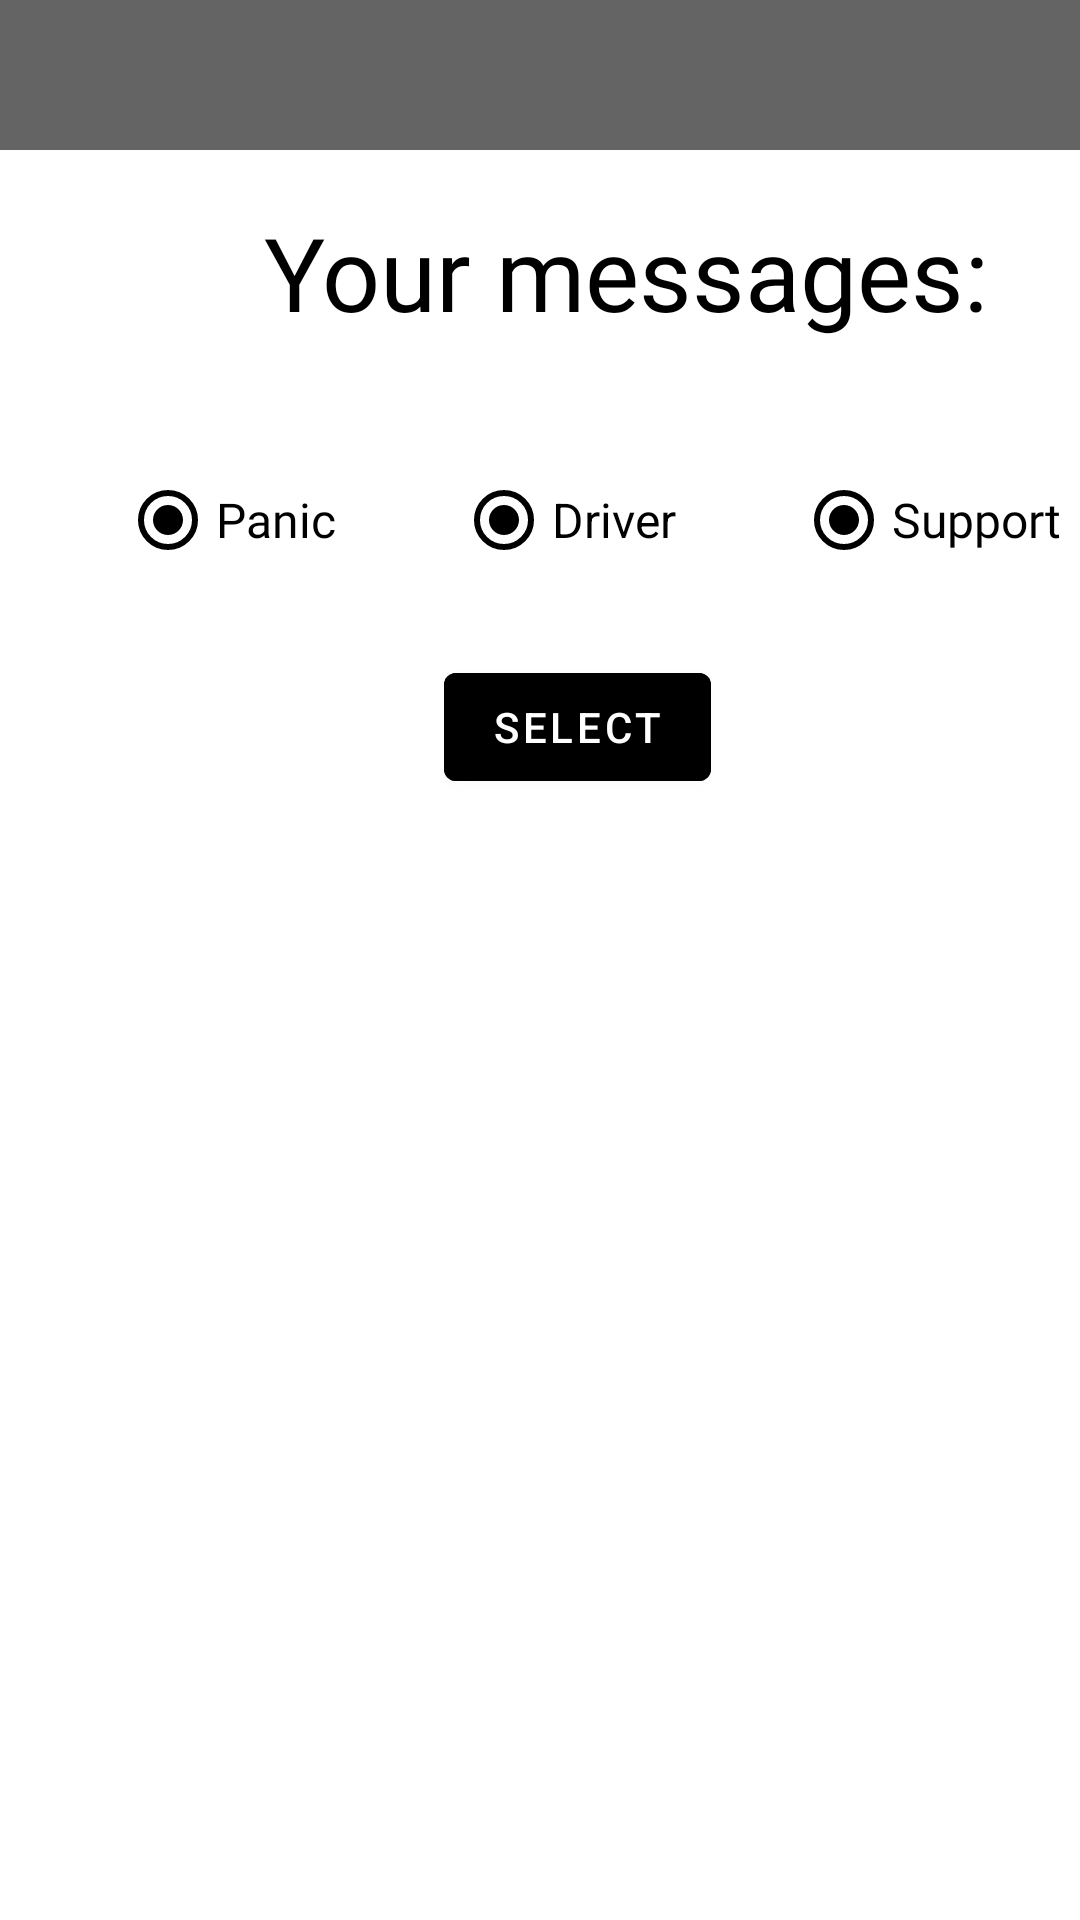

Write the Android layout XML for this screen, with the resource values it uses.
<!-- AndroidManifest.xml: application theme Theme.TaxiDriver -->
<!-- res/layout/activity_inbox_passenger.xml -->
<?xml version="1.0" encoding="utf-8"?>
<androidx.constraintlayout.widget.ConstraintLayout xmlns:android="http://schemas.android.com/apk/res/android"
    xmlns:app="http://schemas.android.com/apk/res-auto"
    xmlns:tools="http://schemas.android.com/tools"
    android:layout_width="match_parent"
    android:layout_height="match_parent"
    android:backgroundTint="#000000"
    tools:context=".activities.passenger.PassengerInboxActivity">

    <com.google.android.material.appbar.AppBarLayout
        android:id="@+id/appbar"
        android:layout_width="match_parent"
        android:layout_height="50dp"
        tools:ignore="MissingConstraints">

        <include layout="@layout/toolbar" />


    </com.google.android.material.appbar.AppBarLayout>

    <ListView
        android:id="@+id/inbox_list"
        android:layout_width="match_parent"
        android:layout_height="match_parent"
        android:layout_marginStart="20dp"
        android:layout_marginTop="300dp"
        android:layout_marginEnd="20dp"
        android:layout_marginBottom="50dp"
        app:layout_constraintBottom_toBottomOf="parent"
        app:layout_constraintEnd_toEndOf="parent"
        app:layout_constraintHorizontal_bias="0.0"
        app:layout_constraintStart_toStartOf="parent"
        app:layout_constraintTop_toBottomOf="@+id/button" />

    <TextView
        android:id="@+id/textView3"
        android:layout_width="wrap_content"
        android:layout_height="wrap_content"
        android:layout_marginStart="88dp"
        android:layout_marginTop="18dp"
        android:fontFamily="@font/ubuntu_light"
        android:text="Your messages:"
        android:textColor="@color/black"
        android:textSize="34dp"
        app:layout_constraintStart_toStartOf="parent"
        app:layout_constraintTop_toBottomOf="@+id/appbar" />

    <RadioButton
        android:id="@+id/radioButton"
        android:layout_width="wrap_content"
        android:layout_height="wrap_content"
        android:layout_marginStart="40dp"
        android:layout_marginTop="36dp"
        android:buttonTint="@color/black"
        android:checked="true"
        android:fontFamily="@font/ubuntu_light"
        android:text="Panic"
        android:textColor="@color/black"
        android:textSize="16dp"
        app:layout_constraintStart_toStartOf="parent"
        app:layout_constraintTop_toBottomOf="@+id/textView3" />

    <RadioButton
        android:id="@+id/radioButton2"
        android:layout_width="wrap_content"
        android:layout_height="wrap_content"
        android:layout_marginStart="40dp"
        android:layout_marginTop="36dp"
        android:buttonTint="@color/black"
        android:checked="true"
        android:text="Driver"
        android:textColor="@color/black"
        android:textSize="16dp"
        app:layout_constraintStart_toEndOf="@+id/radioButton"
        app:layout_constraintTop_toBottomOf="@+id/textView3" />

    <RadioButton
        android:id="@+id/radioButton3"
        android:layout_width="wrap_content"
        android:layout_height="wrap_content"
        android:layout_marginStart="40dp"
        android:layout_marginTop="36dp"
        android:buttonTint="@color/black"
        android:checked="true"
        android:fontFamily="@font/ubuntu_light"
        android:textColor="@color/black"
        android:textSize="16dp"
        android:text="Support"
        app:layout_constraintStart_toEndOf="@+id/radioButton2"
        app:layout_constraintTop_toBottomOf="@+id/textView3" />

    <Button
        android:id="@+id/button"
        android:layout_width="wrap_content"
        android:layout_height="wrap_content"
        android:layout_marginStart="148dp"
        android:layout_marginTop="21dp"
        android:text="SELECT"
        android:backgroundTint="@android:color/black"
        android:textColorHighlight="#FFFFFF"
        android:textColorLink="#FFFFFF"
        app:layout_constraintStart_toStartOf="parent"
        app:layout_constraintTop_toBottomOf="@+id/radioButton2"
        app:rippleColor="#000000" />

</androidx.constraintlayout.widget.ConstraintLayout>
<!-- res/layout/toolbar.xml (included above) -->
<?xml version="1.0" encoding="utf-8"?>
<androidx.appcompat.widget.Toolbar xmlns:android="http://schemas.android.com/apk/res/android"
    android:layout_width="match_parent"
    android:layout_height="wrap_content"
    xmlns:app="http://schemas.android.com/apk/res-auto"
    android:id="@+id/toolbar"
    android:background="#646464"
    android:minHeight="?attr/actionBarSize"
    app:title="">
</androidx.appcompat.widget.Toolbar>
<!-- resources referenced by this layout -->
<resources>
  <color name="black">#FF000000</color>
  <style name="Theme.TaxiDriver" parent="Theme.MaterialComponents.DayNight.NoActionBar">
          
          <item name="colorPrimary">@color/purple_500</item>
          <item name="colorPrimaryVariant">@color/purple_700</item>
          <item name="colorOnPrimary">@color/white</item>
          
          <item name="colorSecondary">@color/teal_200</item>
          <item name="colorSecondaryVariant">@color/teal_700</item>
          <item name="colorOnSecondary">@color/black</item>
          
          <item name="android:statusBarColor">@color/black</item>
          
      </style>
  <color name="purple_500">#FF6200EE</color>
  <color name="purple_700">#FF3700B3</color>
  <color name="white">#FFFFFFFF</color>
  <color name="teal_200">#FF03DAC5</color>
  <color name="teal_700">#FF018786</color>
</resources>
